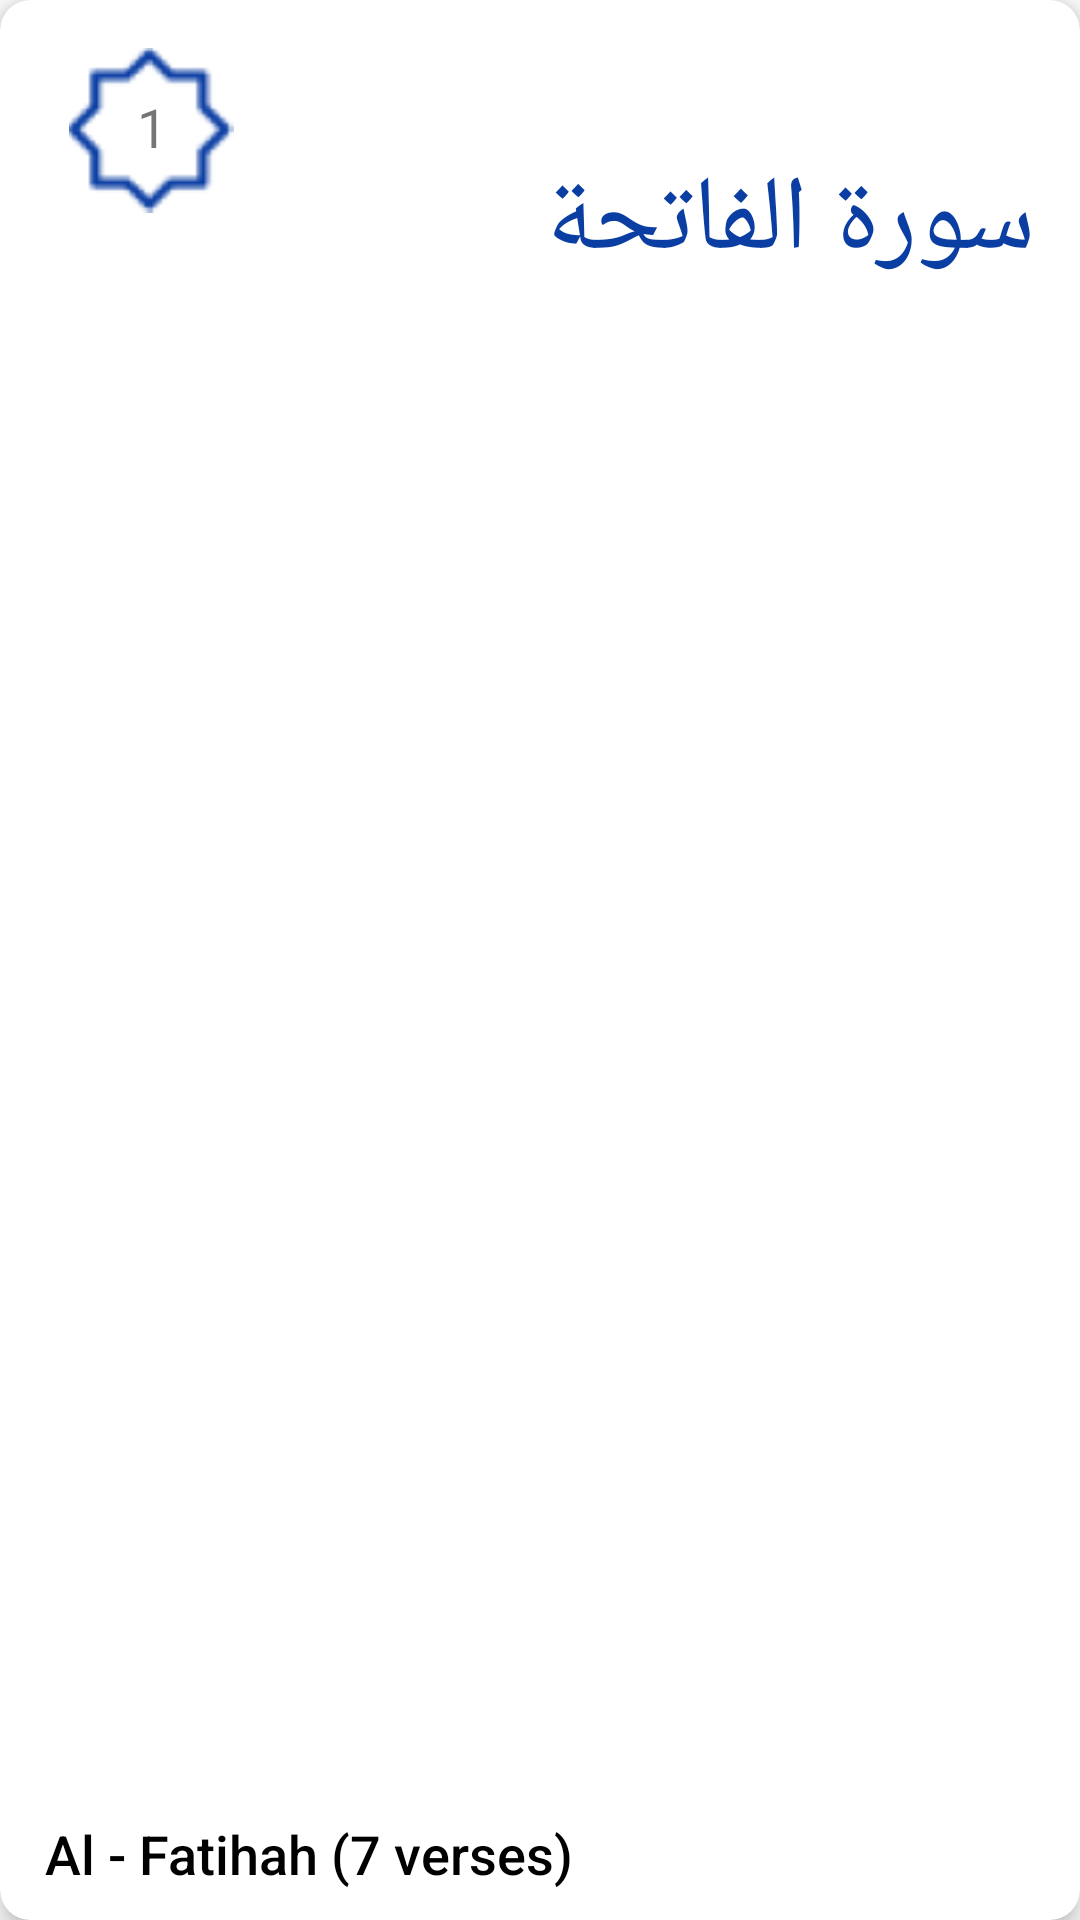

Android layout source for this screen:
<!-- AndroidManifest.xml: application theme Theme.MySurahApp -->
<!-- res/layout/fragment_item__surah.xml -->
<?xml version="1.0" encoding="utf-8"?>
<androidx.cardview.widget.CardView xmlns:android="http://schemas.android.com/apk/res/android"
    xmlns:tools="http://schemas.android.com/tools"
    android:layout_width="350dp"
    android:layout_height="150dp"
    xmlns:app="http://schemas.android.com/apk/res-auto"
    android:layout_marginTop="20dp"
    android:layout_marginLeft="30dp"
    app:cardElevation="5dp"
    app:cardCornerRadius="10dp">

    <androidx.constraintlayout.widget.ConstraintLayout
        android:layout_width="100dp"
        android:layout_height="100dp">

        <ImageView
            android:id="@+id/imageView"
            android:layout_width="55dp"
            android:layout_height="55dp"
            android:src="@drawable/number_circle1"
            app:layout_constraintBottom_toBottomOf="parent"
            app:layout_constraintEnd_toEndOf="parent"
            app:layout_constraintHorizontal_bias="0.511"
            app:layout_constraintStart_toStartOf="parent"
            app:layout_constraintTop_toTopOf="parent"
            app:layout_constraintVertical_bias="0.355" />

        <TextView
            android:id="@+id/number_surah"
            android:layout_width="wrap_content"
            android:layout_height="wrap_content"
            android:layout_gravity="start"
            android:paddingBottom="3dp"
            android:text="1"
            android:textSize="18dp"
            app:layout_constraintBottom_toBottomOf="@+id/imageView"
            app:layout_constraintEnd_toEndOf="@+id/imageView"
            app:layout_constraintHorizontal_bias="0.5"
            app:layout_constraintStart_toStartOf="@+id/imageView"
            app:layout_constraintTop_toTopOf="@+id/imageView" />

    </androidx.constraintlayout.widget.ConstraintLayout>

    <TextView
        android:id="@+id/arabic_name"
        android:layout_width="wrap_content"
        android:layout_height="wrap_content"
        android:text="سورة الفاتحة"
        android:layout_gravity="end"
        android:layout_marginTop="50dp"
        android:layout_marginRight="15dp"
        android:textSize="35dp"
        android:textColor="@color/dark_blue"/>

    <TextView
        android:id="@+id/name_surah"
        android:layout_width="wrap_content"
        android:layout_height="wrap_content"
        android:layout_gravity="bottom"
        android:text="Al - Fatihah (7 verses)"
        android:layout_marginLeft="15dp"
        android:textSize="18dp"
        android:layout_marginBottom="10dp"
        android:fontFamily="sans-serif-medium"
        android:textColor="@color/black"/>




</androidx.cardview.widget.CardView>
<!-- resources referenced by this layout -->
<resources>
  <color name="black">#FF000000</color>
  <color name="dark_blue">#0B3EA3</color>
  <!-- drawable number_circle1: png bitmap (drawable, 2996 bytes) -->
  <style name="Theme.MySurahApp" parent="Theme.MaterialComponents.DayNight.NoActionBar">
          
          <item name="colorPrimary">@color/purple_500</item>
          <item name="colorPrimaryVariant">@color/purple_700</item>
          <item name="colorOnPrimary">@color/white</item>
          
          <item name="colorSecondary">@color/teal_200</item>
          <item name="colorSecondaryVariant">@color/teal_700</item>
          <item name="colorOnSecondary">@color/black</item>
          
          <item name="android:statusBarColor">?attr/colorPrimaryVariant</item>
          
      </style>
  <color name="purple_500">#FF6200EE</color>
  <color name="purple_700">#FF3700B3</color>
  <color name="white">#FFFFFFFF</color>
  <color name="teal_200">#FF03DAC5</color>
  <color name="teal_700">#FF018786</color>
</resources>
